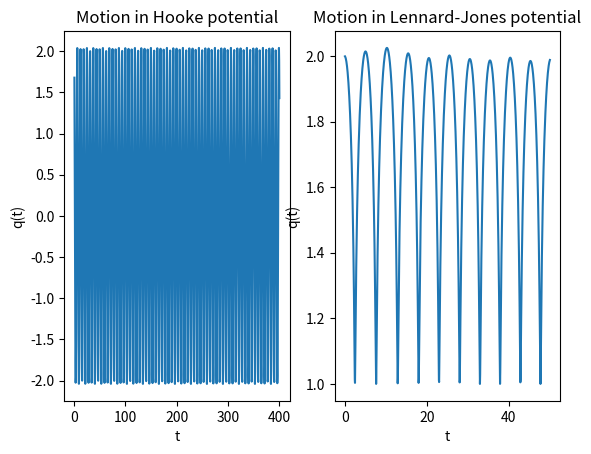

Recreate this plot in Python.
import matplotlib.pyplot as plt


def hooke(q, k=1):
    return -1 * k * q


def lj(q, epsilon=1, sigma=1):
    return 48 * epsilon * (sigma**12 / (q**13) - 0.5 * (sigma**6) / (q**7))


def verlet(*, q_curr, q_prev, mass, dt, n_steps, stride=1, force=hooke):
    q_list = []
    times = []

    for i in range(0, n_steps):
        q_next = 2 * q_curr - q_prev + force(q_curr) / mass * dt**2
        q_prev = q_curr
        q_curr = q_next

        if i % stride == 0:
            q_list.append(q_curr)
            times.append((i+1) * dt)

    return (times, q_list)


fig, (ax1, ax2) = plt.subplots(1, 2)

ax1.set(xlabel="t", ylabel="q(t)", title="Motion in Hooke potential")
pq_list = verlet(q_curr=2, q_prev=2, mass=1,
                 dt=0.4, n_steps=1000, stride=1, force=hooke)
ax1.plot(pq_list[0], pq_list[1])

ax2.set(xlabel="t", ylabel="q(t)",
        title="Motion in Lennard-Jones potential")
pq_list = verlet(q_curr=2, q_prev=2, mass=1,
                 dt=0.05, n_steps=1000, stride=1, force=lj)
ax2.plot(pq_list[0], pq_list[1])

plt.show()
